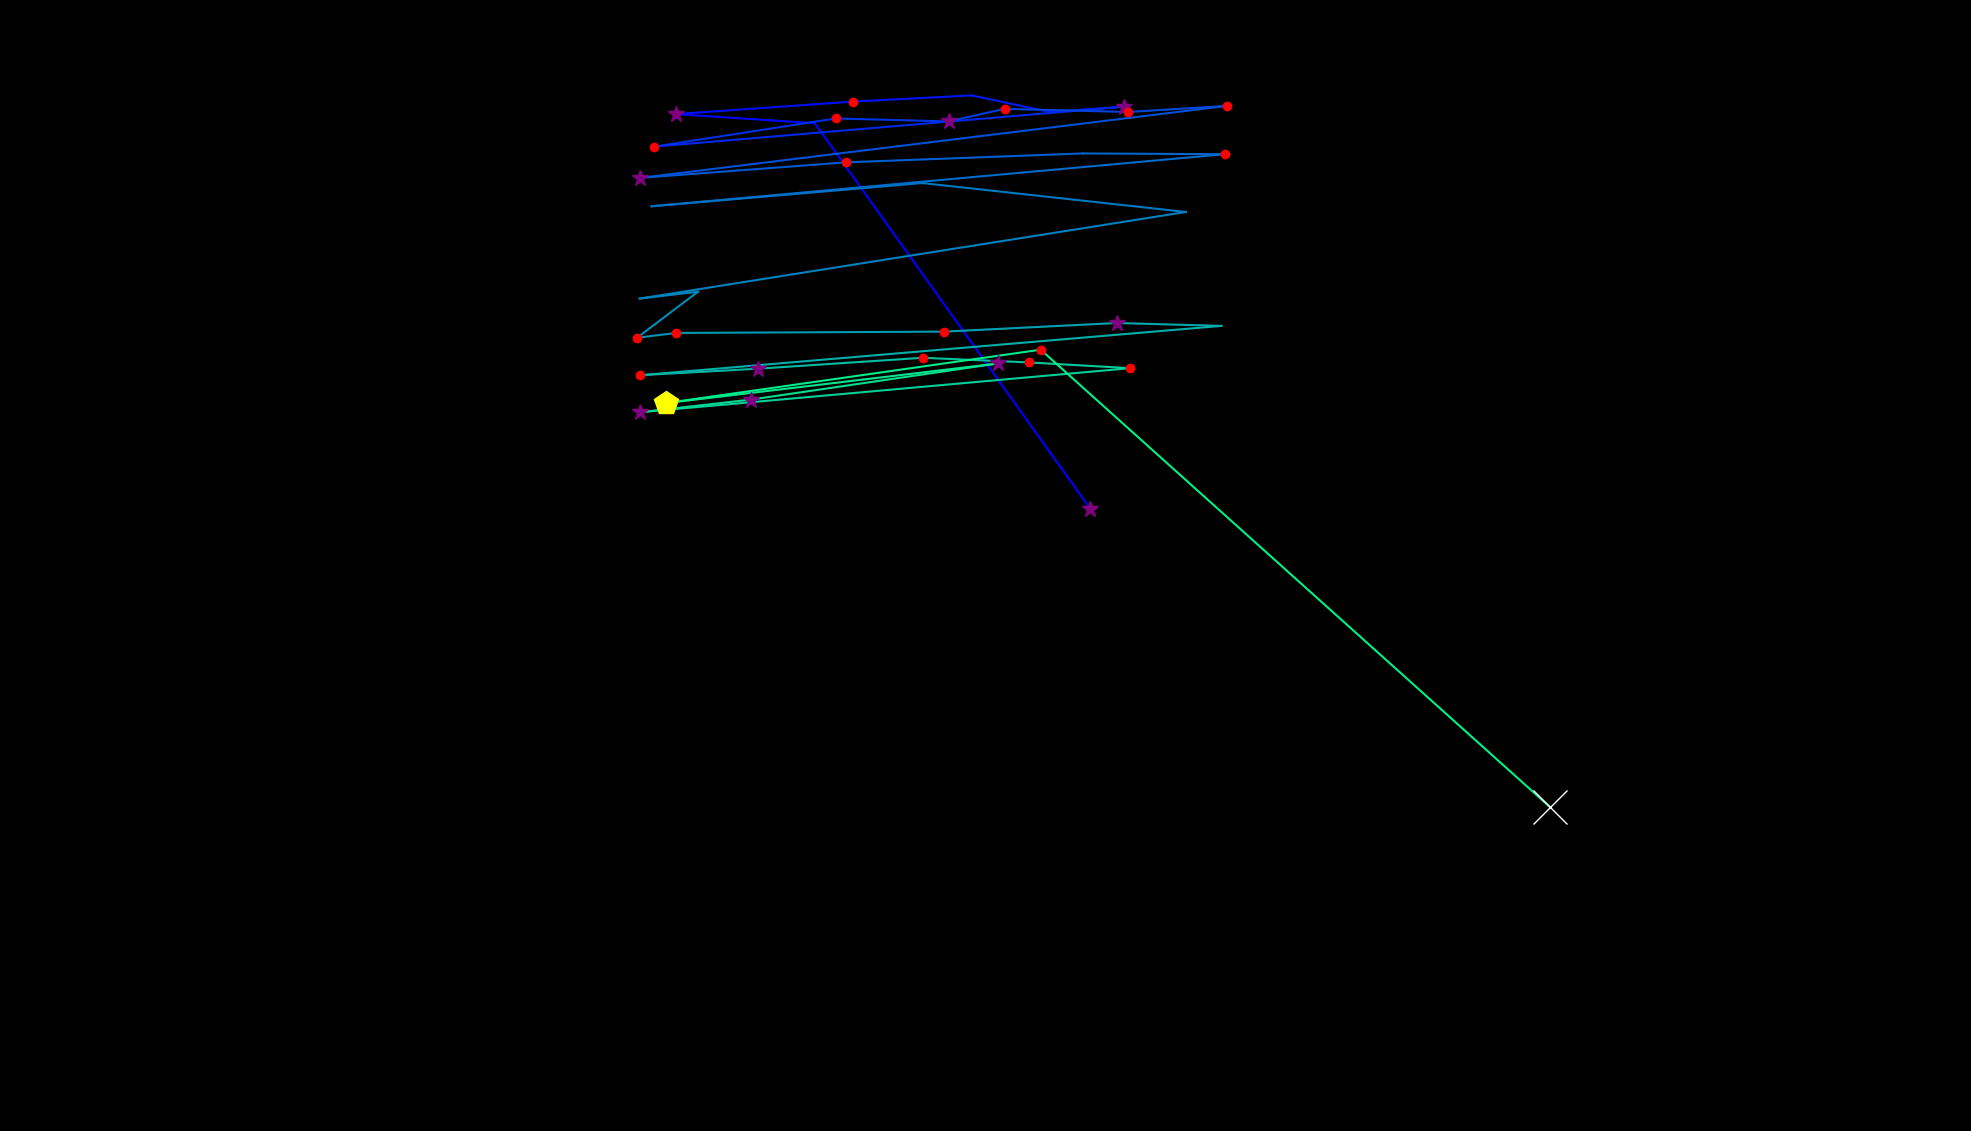

The data file committed next to this chart (first rows):
fixation_id, timestamp, avg_gaze_x, avg_gaze_y, duration
0.0, 0.0, 1416, 807.8, 301.6
1.0, 542.8, 1058, 1309, 96.5
2.0, 663.4, 877.8, 1321, 253.3
3.0, 1074, 1108, 1337, 144.7
4.0, 1315, 1262, 1345, 96.5
5.0, 1544, 1363, 1323, 108.6
6.0, 1773, 1460, 1330, 289.5
7.0, 2388, 849.1, 1278, 180.9
8.0, 2605, 1085, 1315, 229.2
9.0, 2907, 1232, 1311, 373.9
10.0, 3317, 1305, 1327, 132.7
11.0, 3510, 1465, 1323, 132.7
12.0, 3739, 1594, 1331, 156.8
13.0, 4005, 831.3, 1238, 289.5
14.0, 4367, 1098, 1258, 144.7
15.0, 4596, 1406, 1270, 96.5
16.0, 4789, 1590, 1269, 144.7
17.0, 5211, 846.3, 1201, 96.5
18.0, 5512, 1198, 1231, 108.6
19.0, 5730, 1540, 1194, 108.6
20.0, 6091, 830.8, 1081, 96.5
21.0, 6236, 906.5, 1090, 108.6
22.0, 6441, 827.2, 1030, 180.9
23.0, 6646, 877.9, 1036, 156.8
24.0, 7032, 1226, 1038, 229.2
25.0, 7286, 1450, 1049, 313.6
26.0, 7647, 1586, 1046, 96.5
27.0, 7840, 831.4, 981.5, 241.2
28.0, 8118, 985.1, 990, 253.3
29.0, 8407, 1199, 1004, 168.9
30.0, 8600, 1336, 998.2, 156.8
31.0, 8902, 1468, 990.7, 144.7
32.0, 9228, 831.3, 933.5, 265.4
33.0, 9553, 975.2, 949.9, 349.8
34.0, 9987, 1296, 996.8, 289.5
35.0, 10301, 864.9, 945.4, 410.1
36.0, 10772, 1352, 1015, 120.6
37.0, 11013, 2013, 420.4, 651.4
